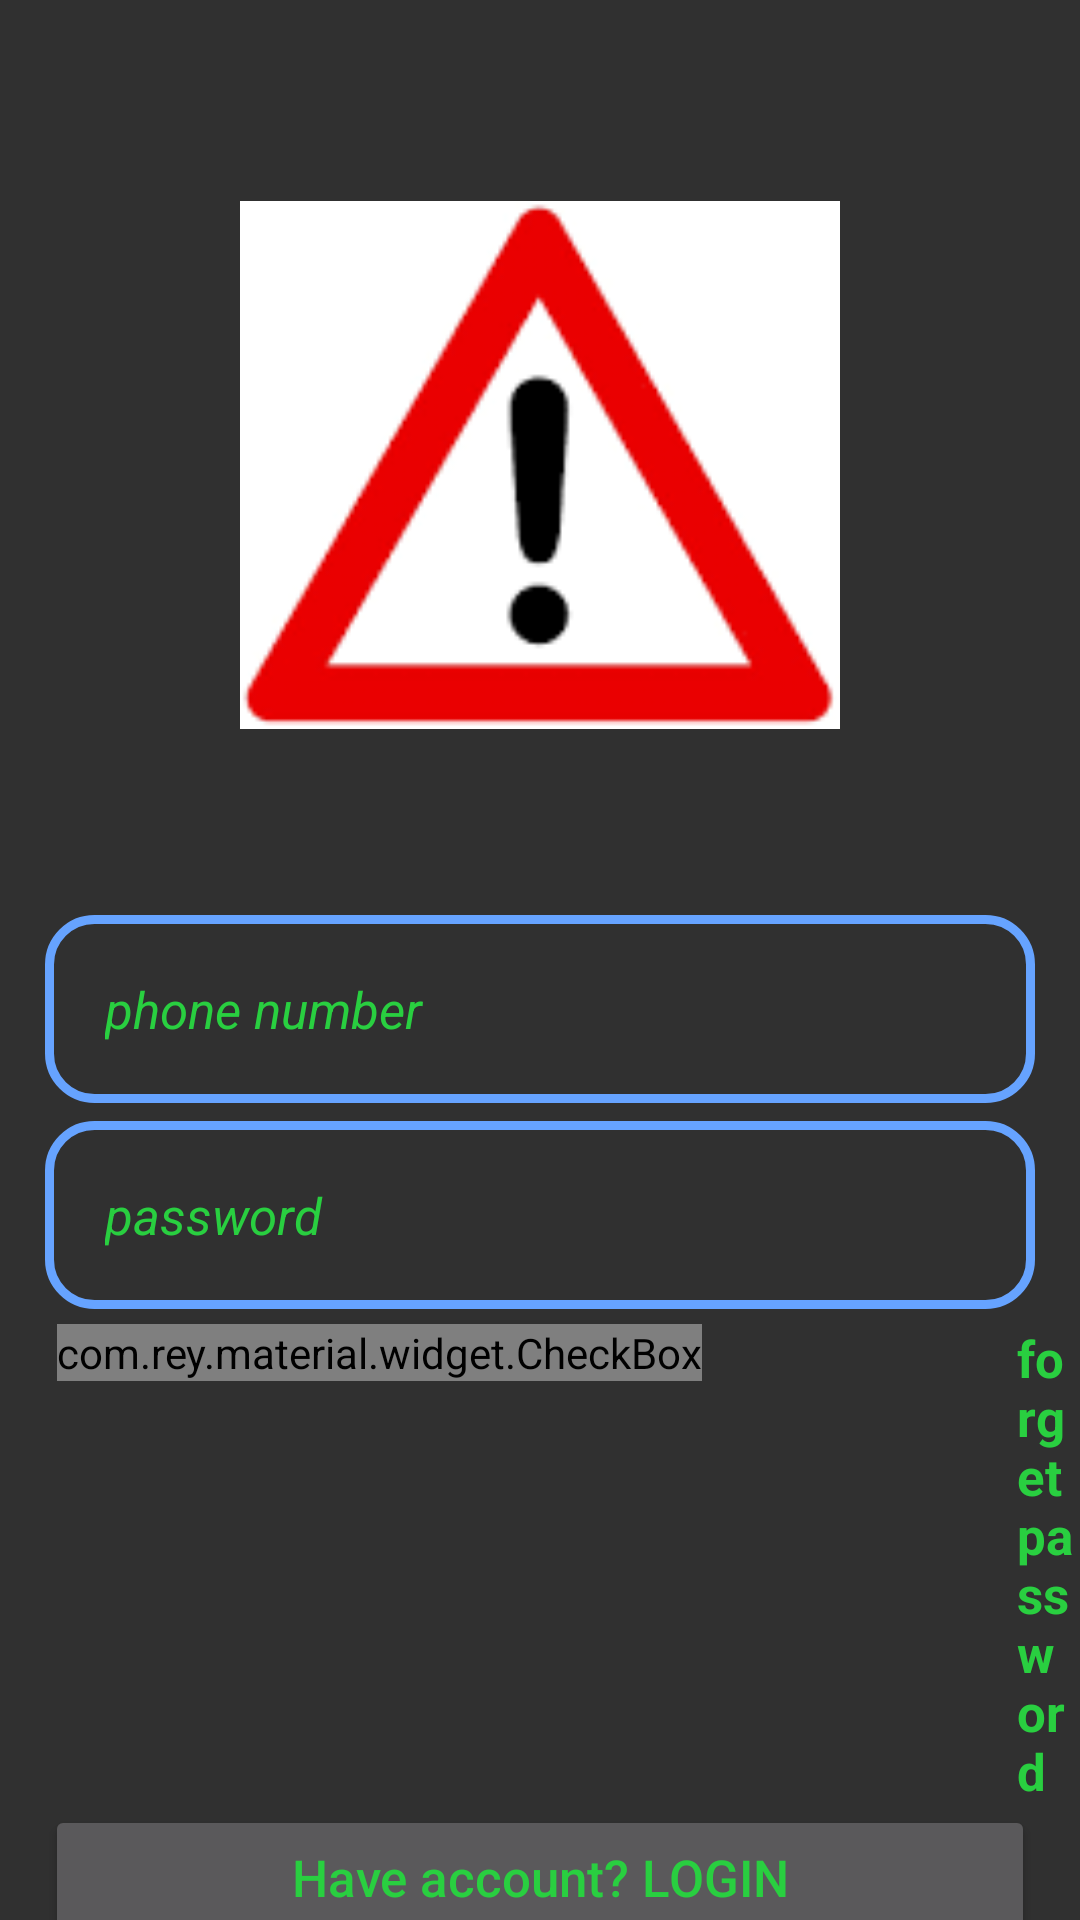

Android layout source for this screen:
<!-- AndroidManifest.xml: application theme AppTheme -->
<!-- res/layout/activity_login.xml -->
<?xml version="1.0" encoding="utf-8"?>
<RelativeLayout xmlns:android="http://schemas.android.com/apk/res/android"
    xmlns:app="http://schemas.android.com/apk/res-auto"
    xmlns:tools="http://schemas.android.com/tools"
    android:layout_width="match_parent"
    android:layout_height="match_parent"
    android:background="@drawable/ambulence">


    <ImageView
        android:id="@+id/app_logo_one"
        android:layout_width="200dp"
        android:layout_height="300dp"
        android:layout_centerHorizontal="true"
        android:layout_marginTop="5dp"
        android:src="@drawable/icon4"
        />
    <EditText

        android:id="@+id/login_phone_number_input"
        android:layout_width="match_parent"
        android:layout_height="wrap_content"
        android:layout_below="@+id/app_logo_one"
        android:background="@drawable/input_design"
        android:padding="20dp"
        android:layout_marginLeft="15dp"
        android:layout_marginRight="15dp"
        android:hint="phone number"
        android:inputType="number"
        android:textColor="@color/green1"
        android:textColorHint="@color/green1"
        android:textSize="17sp"
        android:textStyle="italic"
        />
    <EditText
        android:id="@+id/login_passsword_input"
        android:layout_width="match_parent"
        android:layout_height="wrap_content"
        android:layout_below="@+id/login_phone_number_input"
        android:background="@drawable/input_design"
        android:padding="20dp"
        android:layout_marginLeft="15dp"
        android:layout_marginRight="15dp"
        android:hint="password"
        android:inputType="numberPassword"
        android:textColor="@color/green1"
        android:textColorHint="@color/green1"
        android:textSize="17sp"
        android:textStyle="italic"
        android:layout_marginTop="6dp"
        />


       <LinearLayout
           android:id="@+id/linear_layout_one"
           android:layout_width="match_parent"
           android:layout_height="wrap_content"
           android:orientation="horizontal"
           android:layout_below="@id/login_passsword_input"
           android:layout_marginTop="5dp"
           >
           <com.rey.material.widget.CheckBox
               android:id="@+id/remember_me"
               android:layout_width="wrap_content"
               android:layout_height="wrap_content"
               style="@style/Material.Drawable.CheckBox"
               android:text="Remember Me"
               android:textColor="@color/green1"
               app:cbd_strokeColor="@color/green1"
               android:gravity="center_vertical"
               android:textSize="16sp"
               android:textStyle="bold"
               android:layout_marginLeft="19sp"
               android:layout_marginStart="19sp"
               />
           <TextView
               android:id="@+id/forget_password_link"
               android:layout_width="wrap_content"
               android:layout_height="wrap_content"
               android:text="forget password"
               android:textColor="@color/green1"
               android:textSize="17sp"
               android:textStyle="bold"
               android:layout_marginLeft="105dp"
               android:layout_marginStart="105dp"
               />
       </LinearLayout>

    <Button
        android:id="@+id/login_btniiiiii"
        android:layout_width="match_parent"
        android:layout_height="wrap_content"
        android:layout_marginBottom="200dp"
        android:layout_marginLeft="15dp"
        android:layout_marginRight="15dp"
        android:padding="10dp"
        android:textAllCaps="false"
        android:textColor="@color/green1"
        android:textSize="17sp"
        android:text="Have account? LOGIN"
        android:layout_below="@+id/linear_layout_one"
        />
    <TextView
        android:id="@+id/admin_panel_link"
        android:layout_width="wrap_content"
        android:layout_height="wrap_content"
        android:text="Admin use Only"
        android:textColor="@color/green1"
        android:textSize="17sp"
        android:textStyle="bold"
        android:layout_marginLeft="270dp"
        android:layout_marginTop="-200dp"
        android:layout_below="@id/login_btn"
        />
    <TextView
        android:id="@+id/not_admin_panel_link"
        android:layout_width="wrap_content"
        android:layout_height="wrap_content"
        android:text="i want to refil"
        android:textColor="@color/green1"
        android:textSize="17sp"
        android:textStyle="bold"
        android:layout_marginLeft="27dp"
        android:layout_marginTop="-200dp"
        android:layout_below="@id/login_btn"
        android:visibility="visible"
        />

</RelativeLayout>
<!-- resources referenced by this layout -->
<resources>
  <color name="green1">#29CF40</color>
  <!-- drawable icon4: png bitmap (drawable-anydpi, 2988 bytes) -->
  <!-- drawable input_design (drawable) -->
  <?xml version="1.0" encoding="utf-8"?>
  <shape xmlns:android="http://schemas.android.com/apk/res/android">
     <stroke
         android:color="@color/blue1"
         android:width="3dp"
  
         >
     </stroke>
      <corners
          android:radius="15dp"
          >
  
      </corners>
  </shape>
  <style name="AppTheme" parent="Theme.AppCompat.NoActionBar">
          
          <item name="colorPrimary">@color/colorPrimary</item>
          <item name="colorPrimaryDark">@color/colorPrimaryDark</item>
          <item name="colorAccent">@color/colorAccent</item>
      </style>
  <color name="blue1">#66a3ff</color>
  <!-- not gathered from this repository: default colours our renderer supplied (Android Studio template values) -->
  <color name="colorPrimary">#FF6200EE</color>
  <color name="colorPrimaryDark">#FF3700B3</color>
  <color name="colorAccent">#FF03DAC5</color>
</resources>
